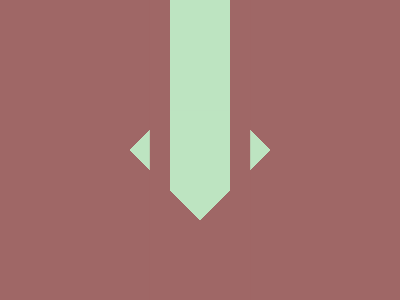

Write a web page that renders exactly this picture using CSS.


<style>*{rotate:45deg;box-shadow:inset 138q 0#BDE4C1,0 0 0 14em#9F6766;margin:25%150;*{margin:20-120;font:9%a}}</style>
